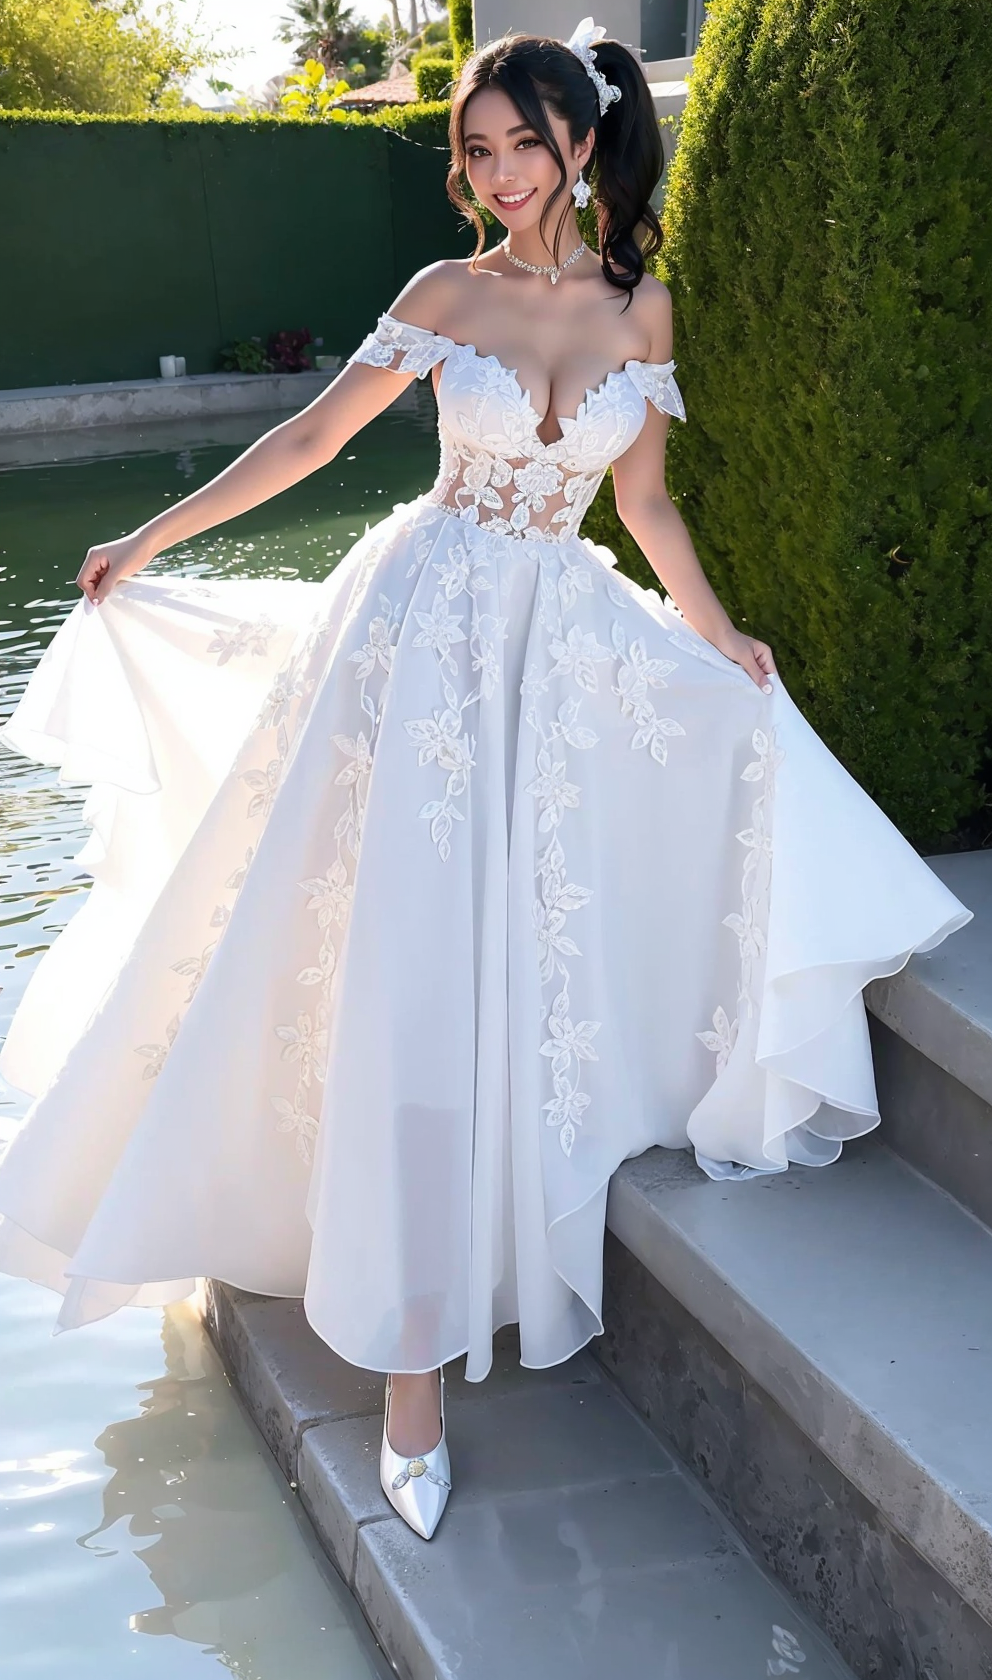
Generation parameters embedded in this image by AUTOMATIC1111 Stable Diffusion web UI or a fork of it (Forge, ...) (PNG 'parameters' text chunk):
(realistic: 1.3), masterpiece, best quality, clear face, front light, look at viewer, 1girl, ((Sapphire glowing pupils)), dancing, with a huge diamond necklace that is so big that it covers the chest, front view, ((with black ponytail)), ((big warm grin)), wearing a white off-shoulder wedding dress with flower-shaped lace and with pearl embellishments standing on a stone staircase by water, very small breast, glowing white shiny skin, posing for a picture, golden hour, Mottled light and shadow <lora:koreanDollLikeness_v15:0.2>   <lora:WeddingDressEXv0.4:0.7>
Negative prompt: paintings, sketches, (worst quality:2), (low quality:2), (normal quality:2), dot, mole, lowres, normal quality, monochrome, grayscale, lowres, text, error, cropped, worst quality, low quality, jpeg artifacts, ugly, duplicate, morbid, mutilated, out of frame, extra fingers, mutated hands, poorly drawn hands, poorly drawn face, mutation, deformed, blurry, dehydrated, bad anatomy, bad proportions, extra limbs, cloned face, disfigured, gross proportions, malformed limbs, missing arms, missing legs, extra arms, extra legs, fused fingers, too many fingers, long neck, username, watermark, signature, (mole:1.4), watermark, mask
Steps: 30, Sampler: DPM++ SDE Karras, CFG scale: 7, Seed: 2488530516, Size: 640x1088, Model hash: fc2511737a, Denoising strength: 0.42, Hires upscale: 1.55, Hires steps: 13, Hires upscaler: R-ESRGAN 4x+ Anime6B, Hashes: {"lora:koreanDollLikeness_v15": "62efe75048", "lora:WeddingDressEXv0.4": "49d2cb5509", "model": "fc2511737a"}